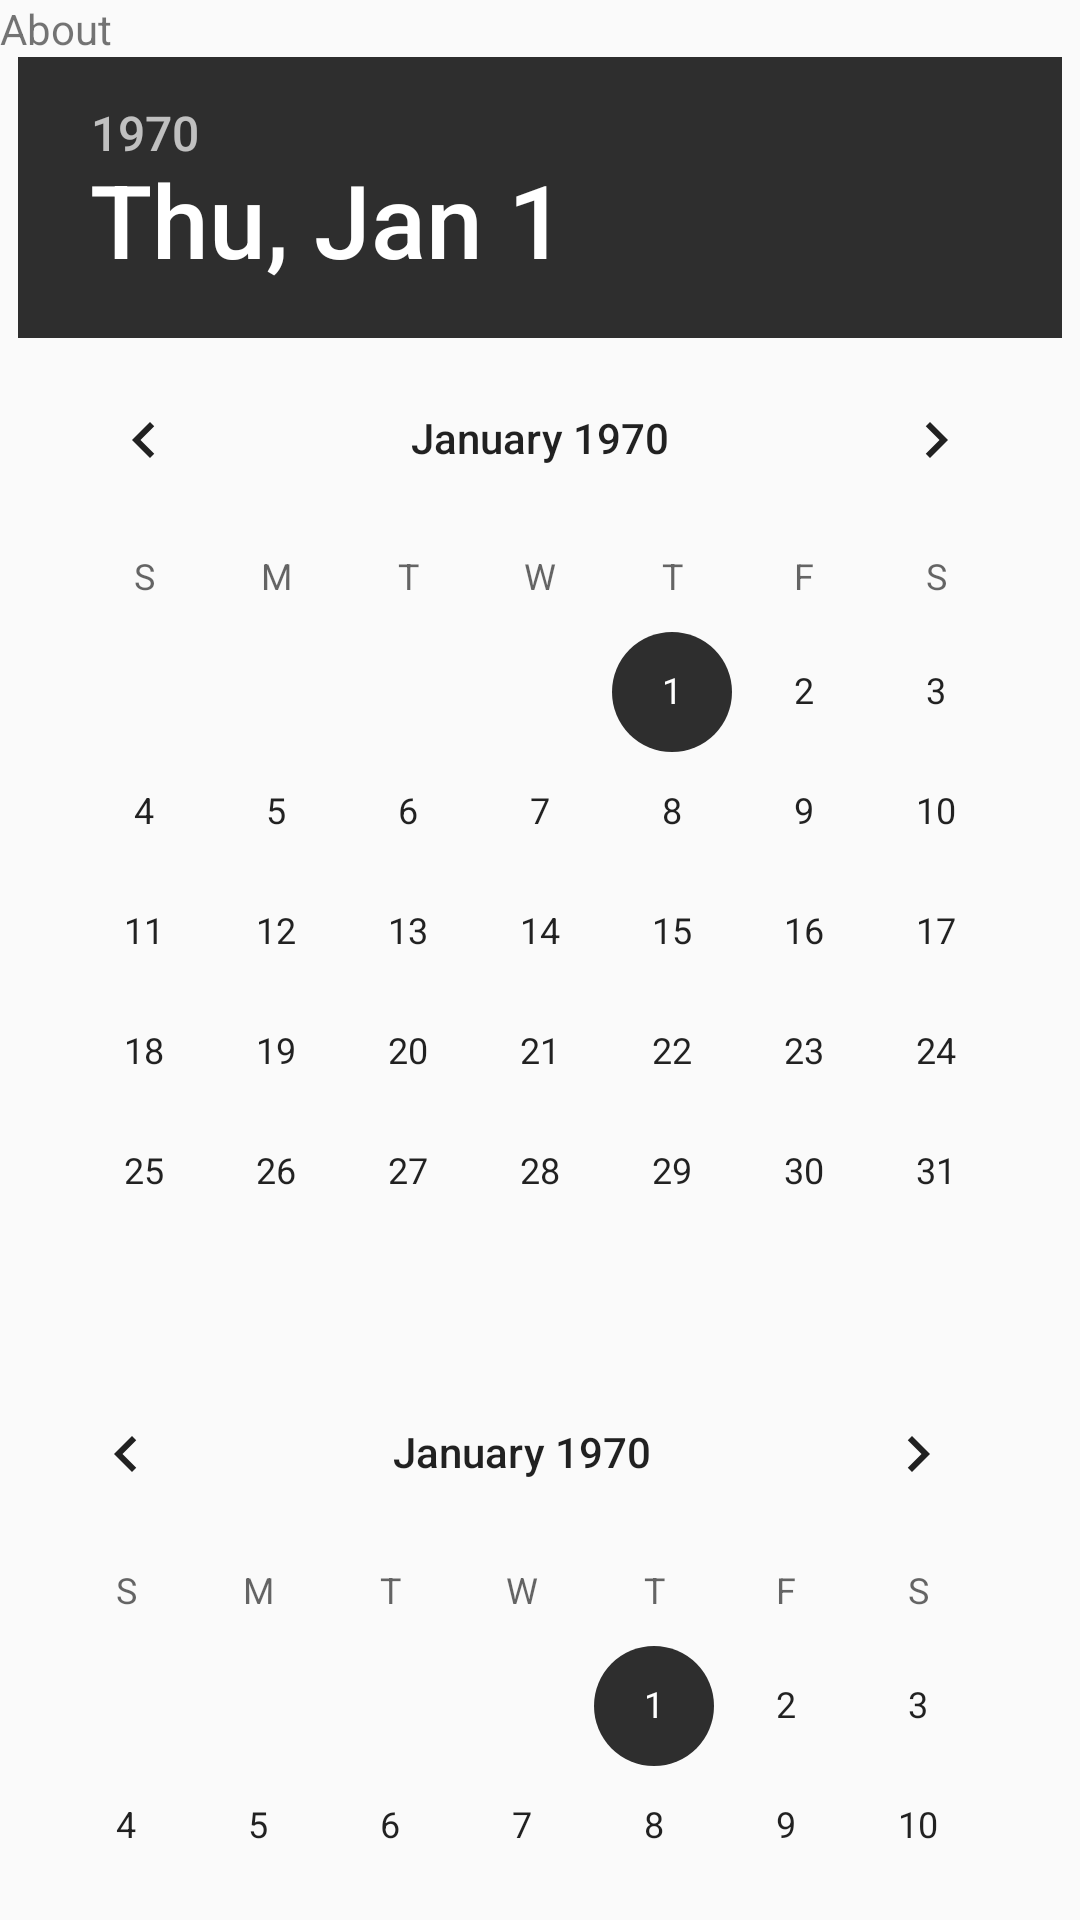

Write the Android layout XML for this screen, with the resource values it uses.
<!-- AndroidManifest.xml: application theme AppTheme -->
<!-- res/layout/fragment_about.xml -->
<?xml version="1.0" encoding="utf-8"?>
<LinearLayout xmlns:android="http://schemas.android.com/apk/res/android"
    android:orientation="vertical" android:layout_width="match_parent"
    android:layout_height="match_parent">

    <TextView
        android:layout_width="wrap_content"
        android:layout_height="wrap_content"
        android:text="About"
        android:gravity="center"/>

    <DatePicker
        android:layout_width="wrap_content"
        android:layout_height="wrap_content"
        android:id="@+id/datePicker"
        android:layout_gravity="center_horizontal" />

    <CalendarView
        android:layout_width="wrap_content"
        android:layout_height="wrap_content"
        android:id="@+id/calendarView" />

</LinearLayout>
<!-- resources referenced by this layout -->
<resources>
  <style name="AppTheme" parent="Theme.AppCompat.Light.NoActionBar">
  
          
  
          
          <item name="colorPrimary">#3C4FBE</item>
          
          <item name="colorPrimaryDark">#293CA7</item>
          
          <item name="colorAccent">#2E2E2E</item>
  
      </style>
</resources>
